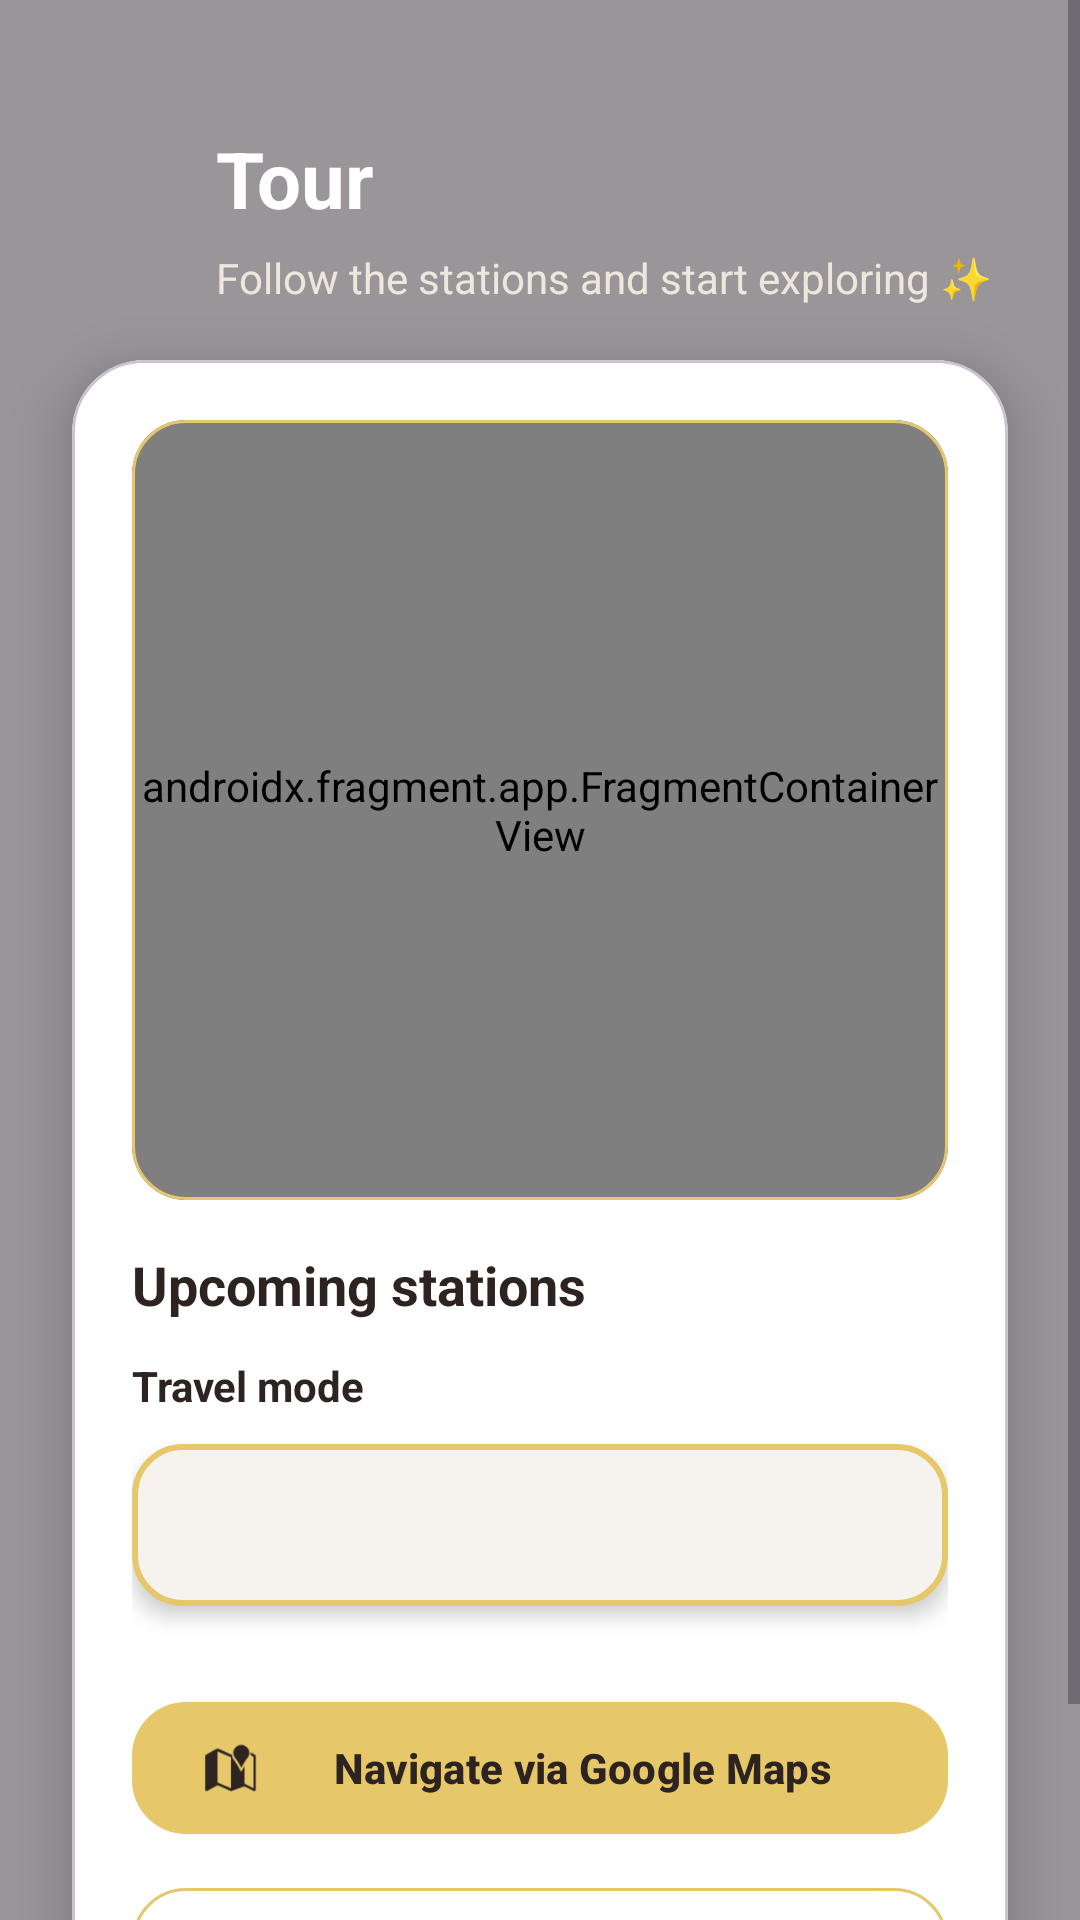

Write the Android layout XML for this screen, with the resource values it uses.
<!-- AndroidManifest.xml: application theme Theme.Around -->
<!-- res/layout/activity_tour_stations.xml -->
<?xml version="1.0" encoding="utf-8"?>
<RelativeLayout xmlns:android="http://schemas.android.com/apk/res/android"
    xmlns:app="http://schemas.android.com/apk/res-auto"
    android:layout_width="match_parent"
    android:layout_height="match_parent"
    android:layoutDirection="ltr">

    <ImageView
        android:id="@+id/ivBackground"
        android:layout_width="match_parent"
        android:layout_height="match_parent"
        android:contentDescription="@null"
        android:scaleType="centerCrop"
        android:src="@drawable/city_bg" />

    <View
        android:id="@+id/scrim"
        android:layout_width="match_parent"
        android:layout_height="match_parent"
        android:background="#66000000" />

    <ScrollView
        android:id="@+id/stationsScroll"
        android:layout_width="match_parent"
        android:layout_height="match_parent"
        android:fillViewport="true">

        <LinearLayout
            android:layout_width="match_parent"
            android:layout_height="wrap_content"
            android:gravity="center_horizontal"
            android:orientation="vertical"
            android:paddingBottom="24dp">

            <RelativeLayout
                android:layout_width="match_parent"
                android:layout_height="wrap_content"
                android:layout_marginTop="24dp"
                android:paddingStart="20dp"
                android:paddingTop="12dp"
                android:paddingEnd="20dp">

                <ImageButton
                    android:id="@+id/btnBack"
                    android:layout_width="44dp"
                    android:layout_height="44dp"
                    android:layout_alignParentStart="true"
                    android:background="@android:color/transparent"
                    android:contentDescription="Back"
                    android:padding="8dp"
                    android:src="@drawable/ic_arrow_back"
                    android:tint="#FFFFFF" />

                <LinearLayout
                    android:layout_width="match_parent"
                    android:layout_height="wrap_content"
                    android:layout_marginStart="8dp"
                    android:layout_toEndOf="@id/btnBack"
                    android:orientation="vertical"
                    android:paddingTop="6dp">

                    <TextView
                        android:id="@+id/tvTourTitle"
                        android:layout_width="wrap_content"
                        android:layout_height="wrap_content"
                        android:text="Tour"
                        android:textColor="#FFFFFF"
                        android:textSize="26sp"
                        android:textStyle="bold" />

                    <TextView
                        android:id="@+id/tvSubTitle"
                        android:layout_width="wrap_content"
                        android:layout_height="wrap_content"
                        android:layout_marginTop="6dp"
                        android:text="Follow the stations and start exploring ✨"
                        android:textColor="#EDE7DD"
                        android:textSize="14sp" />
                </LinearLayout>
            </RelativeLayout>

            <com.google.android.material.card.MaterialCardView
                android:layout_width="match_parent"
                android:layout_height="wrap_content"
                android:layout_marginStart="24dp"
                android:layout_marginTop="18dp"
                android:layout_marginEnd="24dp"
                app:cardBackgroundColor="#FFFFFF"
                app:cardCornerRadius="24dp"
                app:cardElevation="12dp">

                <LinearLayout
                    android:layout_width="match_parent"
                    android:layout_height="wrap_content"
                    android:orientation="vertical"
                    android:padding="20dp">

                    <com.google.android.material.card.MaterialCardView
                        android:layout_width="match_parent"
                        android:layout_height="260dp"
                        app:cardBackgroundColor="#F6F3EE"
                        app:cardCornerRadius="18dp"
                        app:cardElevation="0dp"
                        app:strokeColor="#E6C76A"
                        app:strokeWidth="1dp">

                        <FrameLayout
                            android:id="@+id/mapTouchLayer"
                            android:layout_width="match_parent"
                            android:layout_height="match_parent"
                            android:clickable="true"
                            android:descendantFocusability="beforeDescendants"
                            android:focusable="true">

                            <androidx.fragment.app.FragmentContainerView
                                android:id="@+id/mapFragment"
                                android:name="com.google.android.gms.maps.SupportMapFragment"
                                android:layout_width="match_parent"
                                android:layout_height="match_parent" />
                        </FrameLayout>
                    </com.google.android.material.card.MaterialCardView>

                    <TextView
                        android:id="@+id/tvUpcomingTitle"
                        android:layout_width="wrap_content"
                        android:layout_height="wrap_content"
                        android:layout_marginTop="16dp"
                        android:text="Upcoming stations"
                        android:textColor="#2D2321"
                        android:textSize="18sp"
                        android:textStyle="bold" />

                    <TextView
                        android:id="@+id/tvTravelMode"
                        android:layout_width="wrap_content"
                        android:layout_height="wrap_content"
                        android:layout_marginTop="12dp"
                        android:text="Travel mode"
                        android:textColor="#2D2321"
                        android:textSize="14sp"
                        android:textStyle="bold" />

                    <Spinner
                        android:id="@+id/spinnerTravelMode"
                        android:layout_width="match_parent"
                        android:layout_height="54dp"
                        android:layout_marginTop="10dp"
                        android:background="@drawable/spinner_bg_light"
                        android:elevation="4dp"
                        android:overlapAnchor="false"
                        android:spinnerMode="dropdown" />

                    <LinearLayout
                        android:id="@+id/stationsContainer"
                        android:layout_width="match_parent"
                        android:layout_height="wrap_content"
                        android:layout_marginTop="12dp"
                        android:orientation="vertical" />

                    <com.google.android.material.button.MaterialButton
                        android:id="@+id/btnNavigate"
                        android:layout_width="match_parent"
                        android:layout_height="52dp"
                        android:layout_marginTop="16dp"
                        android:text="Navigate via Google Maps"
                        android:textAllCaps="false"
                        android:textColor="#2D2321"
                        android:textStyle="bold"
                        app:backgroundTint="#E6C76A"
                        app:cornerRadius="18dp"
                        app:icon="@android:drawable/ic_dialog_map"
                        app:iconPadding="10dp"
                        app:iconTint="#2D2321" />

                    <com.google.android.material.button.MaterialButton
                        android:id="@+id/btnNextStation"
                        android:layout_width="match_parent"
                        android:layout_height="52dp"
                        android:layout_marginTop="10dp"
                        android:text="Next Station"
                        android:textAllCaps="false"
                        android:textColor="#2D2321"
                        android:textStyle="bold"
                        app:backgroundTint="#FFFFFF"
                        app:cornerRadius="18dp"
                        app:icon="@android:drawable/ic_media_next"
                        app:iconPadding="10dp"
                        app:iconTint="#2D2321"
                        app:strokeColor="#E6C76A"
                        app:strokeWidth="1dp" />
                </LinearLayout>
            </com.google.android.material.card.MaterialCardView>
        </LinearLayout>
    </ScrollView>
</RelativeLayout>
<!-- resources referenced by this layout -->
<resources>
  <!-- drawable spinner_bg_light (drawable) -->
  <?xml version="1.0" encoding="utf-8"?>
  <shape xmlns:android="http://schemas.android.com/apk/res/android">
  
      
      <solid android:color="#F6F3EE" />
  
      
      <stroke
          android:width="2dp"
          android:color="#E6C76A" />
  
      
      <corners android:radius="16dp" />
  
      
      <padding
          android:left="14dp"
          android:top="10dp"
          android:right="14dp"
          android:bottom="10dp" />
  
  </shape>
  <style name="Theme.Around" parent="Base.Theme.Around" />
  <style name="Base.Theme.Around" parent="Theme.Material3.DayNight.NoActionBar">
          
          
      </style>
</resources>
